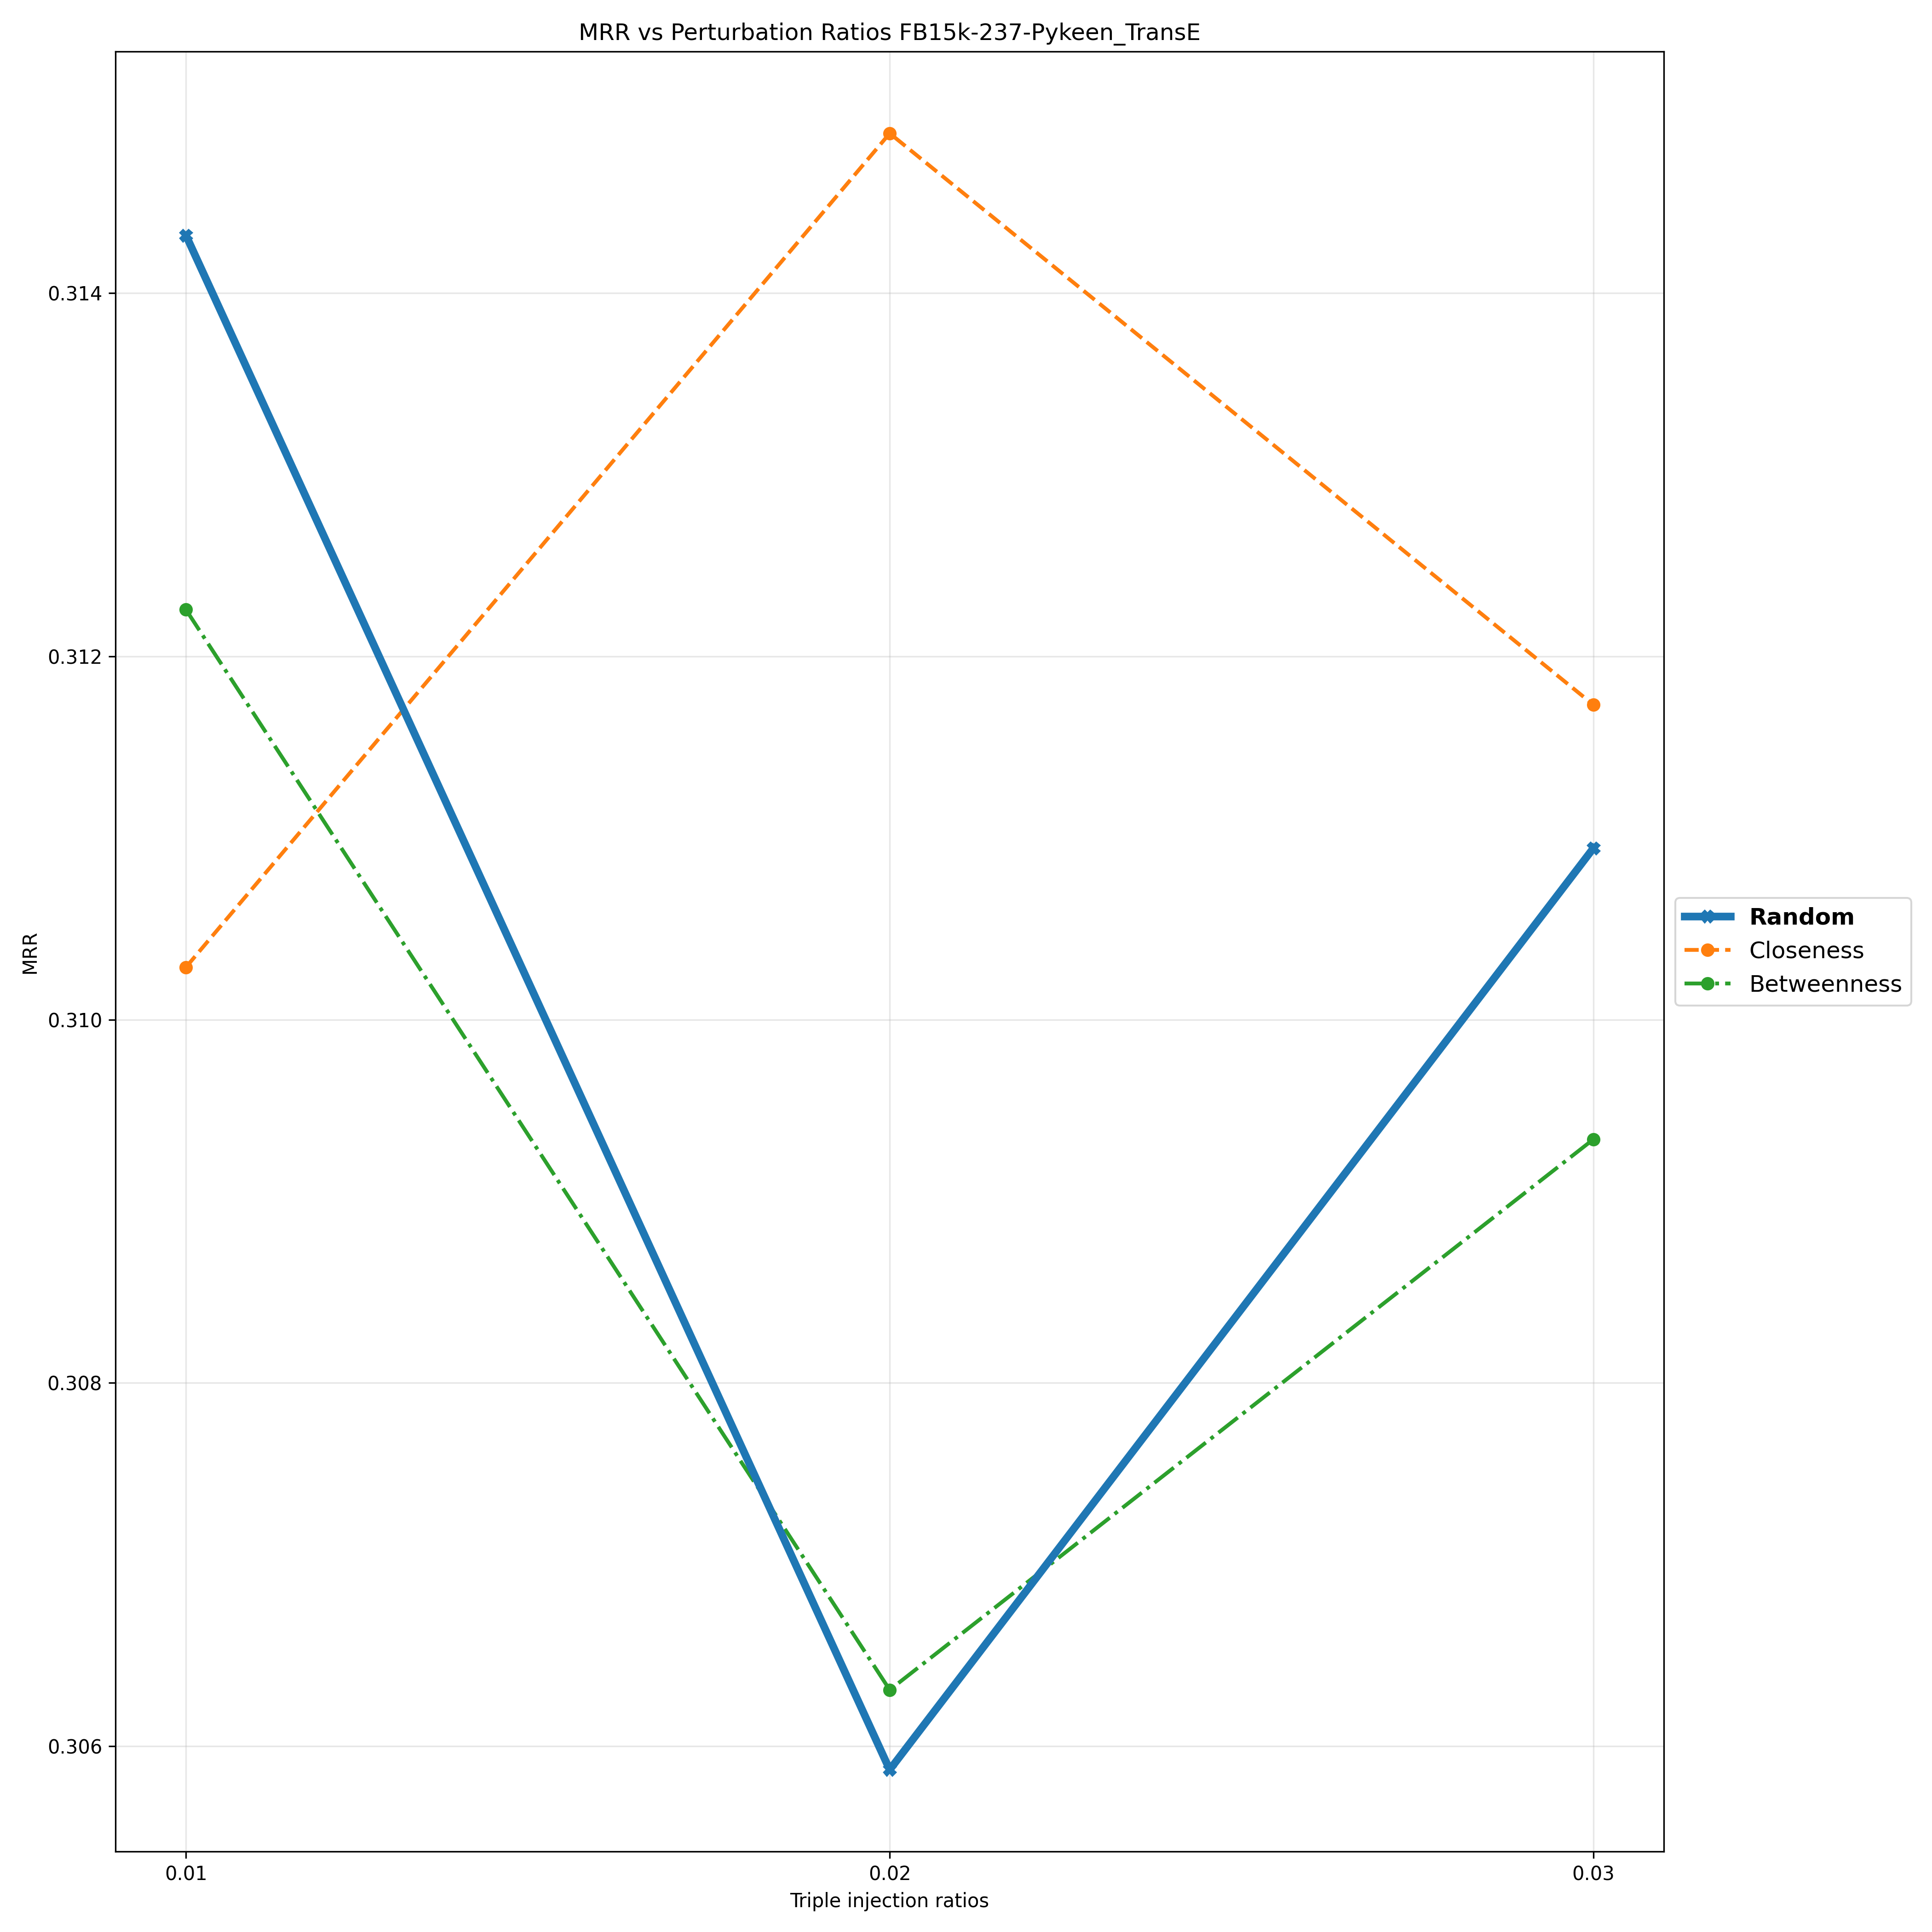

Data behind this chart, as committed beside it:
Triple Injection Ratios, 0.01, 0.02, 0.03
Random, 0.3143, 0.3059, 0.3109
Closeness, 0.3103, 0.3149, 0.3117
Betweenness, 0.3123, 0.3063, 0.3093
